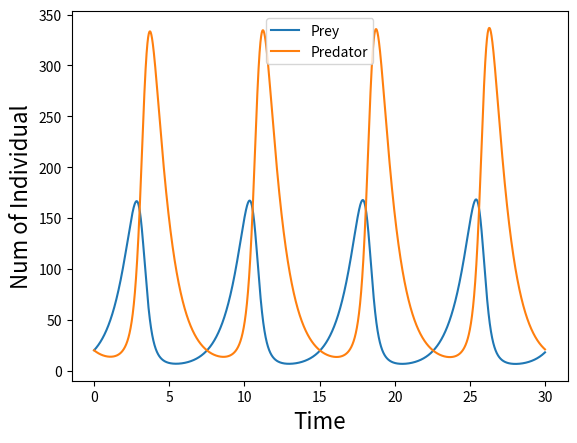

Write Python code to recreate this figure.
# -*- Coding: utf-8 -*-
import numpy as np
import matplotlib.pyplot as plt

#定数
a = 1
b = 0.01
c = 1
d = 0.02

tFin = 30			#終了時刻
h = 0.001				#刻み
N = int(tFin / h)	#計算回数

#計算結果格納用
x = [0] * N
y = [0] * N
x[0] = 20
y[0] = 20

#微分したい数(ロトカ・ヴォルテラ方程式 xについて)
def F(x, y):
	return a * x - b * x * y
#End_Def

#微分したい数(ロトカ・ヴォルテラ方程式 yについて)
def G(x, y):
	return -c * y + d * x * y
#End_Def

#
def Main():
	#EulerMethod
	for i in range(0, N - 1):
		xt = x[i]
		yt = y[i]
		x[i + 1] = xt + h * F(xt, yt)
		y[i + 1] = yt + h * G(xt, yt)
	#End_For

	#Plot
	plt.plot(np.arange(0, tFin, h), x, label="Prey")
	plt.plot(np.arange(0, tFin, h), y, label="Predator")
	plt.xlabel("Time", fontsize=16)
	plt.ylabel("Num of Individual", fontsize=16)
	plt.legend()
	plt.show()
#End_Method

if __name__ == "__main__":
	Main()
